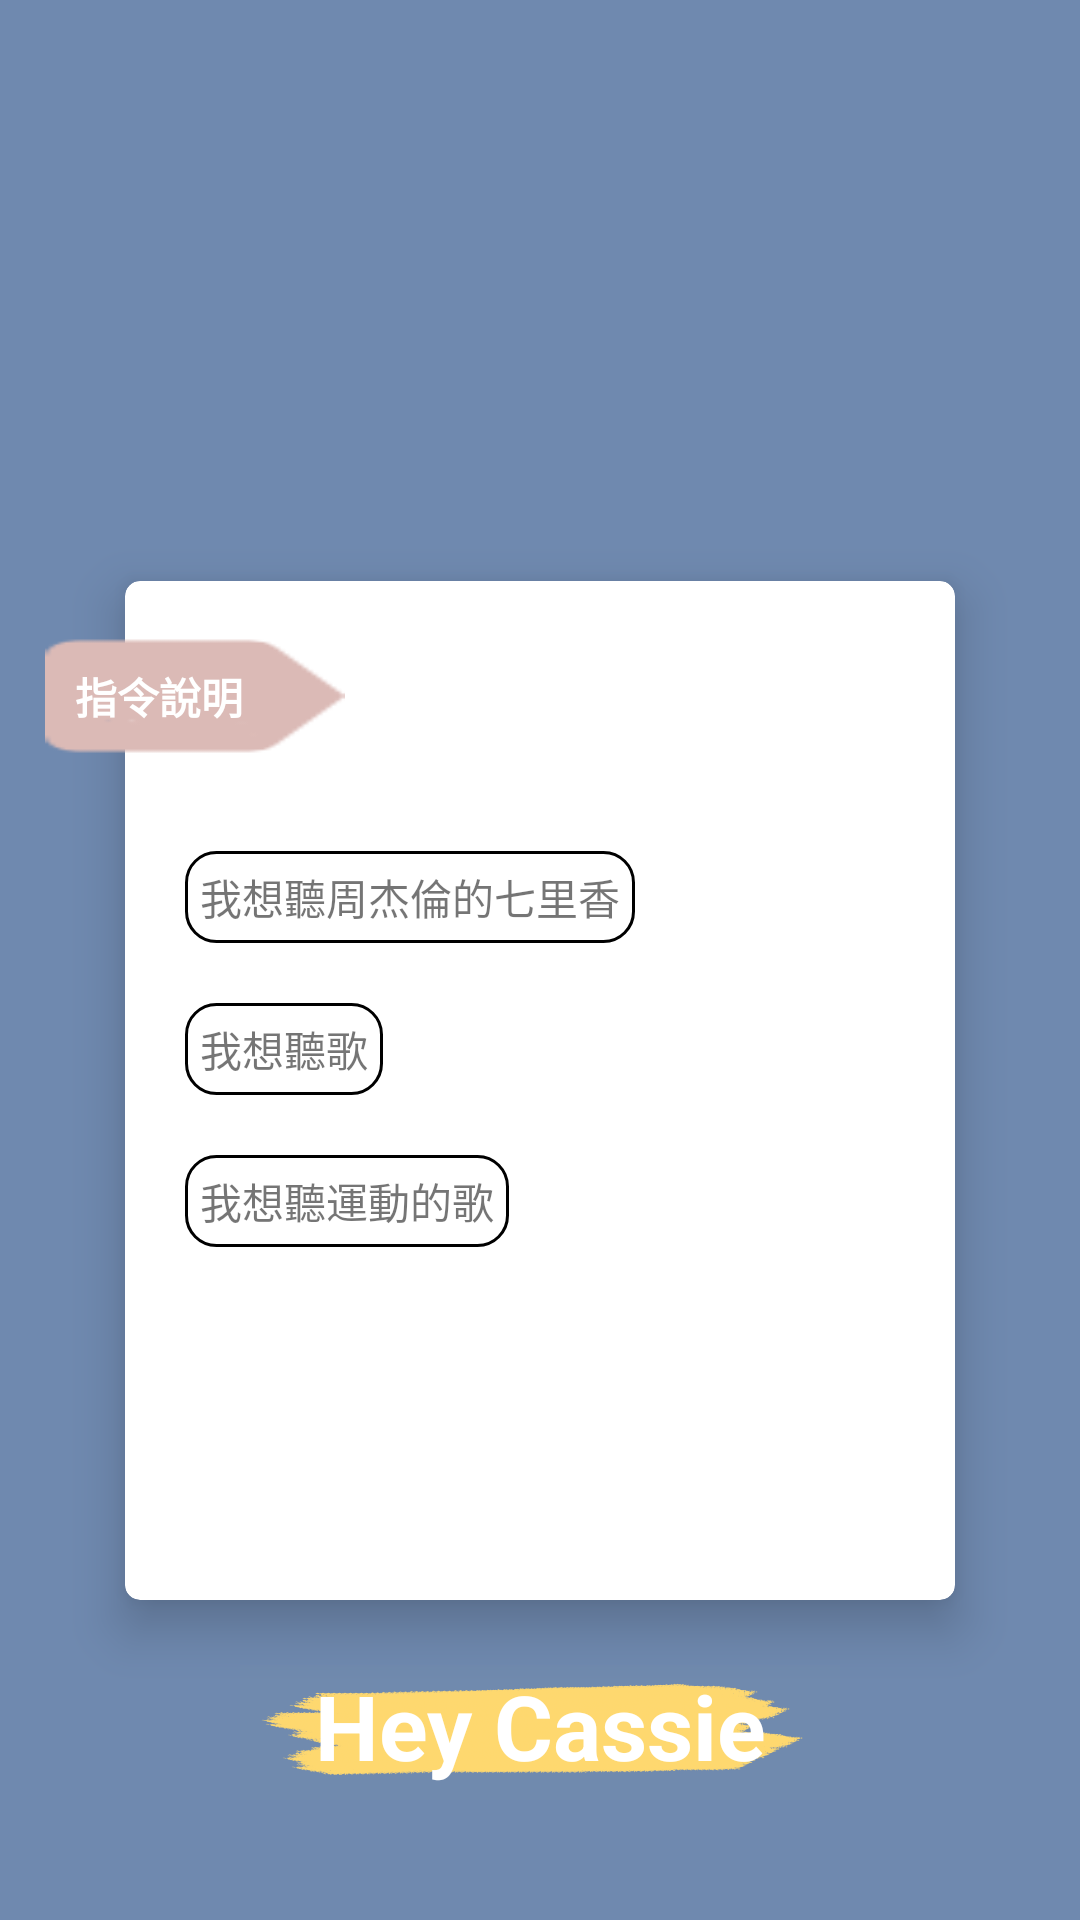

Here is an Android app screen rendered from its layout file. Give the layout XML and the strings, colors and styles it references.
<!-- AndroidManifest.xml: application theme Theme.AppCompat.Light.NoActionBar -->
<!-- res/layout/info.xml -->
<?xml version="1.0" encoding="utf-8"?>
<RelativeLayout xmlns:android="http://schemas.android.com/apk/res/android"
    xmlns:app="http://schemas.android.com/apk/res-auto"
    xmlns:tools="http://schemas.android.com/tools"
    android:layout_width="match_parent"
    android:layout_height="match_parent"
    android:background="@color/colorPrimary">

    <android.support.v7.widget.CardView
        android:id="@+id/card_view"
        android:layout_width="match_parent"
        android:layout_height="373dp"
        android:layout_above="@+id/textview_hey_cassie_layout"
        android:layout_marginBottom="5dp"
        android:layout_marginLeft="30dp"
        android:layout_marginRight="30dp"
        android:layout_marginTop="50dp"
        app:cardBackgroundColor="@android:color/white"
        app:cardCornerRadius="5dp"
        app:cardElevation="10dp"
        app:cardUseCompatPadding="true">

        <LinearLayout
            android:layout_width="match_parent"
            android:layout_height="match_parent"
            android:fadingEdge="vertical"
            android:orientation="vertical"
            android:padding="20dp">

            <LinearLayout
                android:layout_width="wrap_content"
                android:layout_height="wrap_content"
                android:layout_marginTop="70dp"
                android:background="@drawable/bg_search_instruction_corner"
                android:gravity="center"
                android:orientation="horizontal"
                android:padding="5dp">

                <android.support.v7.widget.AppCompatImageView
                    android:layout_width="wrap_content"
                    android:layout_height="wrap_content"
                    app:srcCompat="@drawable/ic_search_black_24dp" />

                <TextView
                    android:layout_width="wrap_content"
                    android:layout_height="wrap_content"
                    android:text="我想聽周杰倫的七里香" />

            </LinearLayout>

            <LinearLayout
                android:layout_width="wrap_content"
                android:layout_height="wrap_content"
                android:layout_marginTop="20dp"
                android:background="@drawable/bg_search_instruction_corner"
                android:gravity="center"
                android:orientation="horizontal"
                android:padding="5dp">

                <android.support.v7.widget.AppCompatImageView
                    android:layout_width="wrap_content"
                    android:layout_height="wrap_content"
                    app:srcCompat="@drawable/ic_search_black_24dp" />

                <TextView
                    android:layout_width="wrap_content"
                    android:layout_height="wrap_content"
                    android:text="我想聽歌" />

            </LinearLayout>

            <LinearLayout
                android:layout_width="wrap_content"
                android:layout_height="wrap_content"
                android:layout_marginTop="20dp"
                android:background="@drawable/bg_search_instruction_corner"
                android:gravity="center"
                android:orientation="horizontal"
                android:padding="5dp">

                <android.support.v7.widget.AppCompatImageView
                    android:layout_width="wrap_content"
                    android:layout_height="wrap_content"
                    app:srcCompat="@drawable/ic_search_black_24dp" />

                <TextView
                    android:layout_width="wrap_content"
                    android:layout_height="wrap_content"
                    android:text="我想聽運動的歌" />

            </LinearLayout>

        </LinearLayout>

    </android.support.v7.widget.CardView>

    <RelativeLayout
        android:layout_width="100dp"
        android:layout_height="50dp"
        android:layout_alignTop="@id/card_view"
        android:layout_marginLeft="15dp"
        android:layout_marginTop="30dp"
        android:elevation="13dp">

        <ImageView
            android:id="@+id/image_instruction"
            android:layout_width="match_parent"
            android:layout_height="match_parent"
            android:background="@drawable/ic_label_arrow"
            android:scaleType="fitXY" />

        <TextView
            android:layout_width="wrap_content"
            android:layout_height="wrap_content"
            android:layout_centerVertical="true"
            android:layout_marginLeft="10dp"
            android:text="指令說明"
            android:textColor="@android:color/white"
            android:textStyle="bold" />

    </RelativeLayout>

    <RelativeLayout
        android:id="@+id/textview_hey_cassie_layout"
        android:layout_width="200dp"
        android:layout_height="45dp"
        android:layout_alignParentBottom="true"
        android:layout_centerHorizontal="true"
        android:layout_marginBottom="40dp"
        android:background="@drawable/ic_home_background"
        tools:layout_editor_absoluteX="115dp"
        tools:layout_editor_absoluteY="349dp">

        <TextView
            android:id="@+id/textview_hey_cassie"
            android:layout_width="match_parent"
            android:layout_height="match_parent"
            android:layout_alignParentTop="true"
            android:background="@android:color/transparent"
            android:elevation="4dp"
            android:gravity="top|center_horizontal"
            android:text="Hey Cassie"
            android:textColor="@android:color/white"
            android:textSize="30sp"
            android:textStyle="bold" />

    </RelativeLayout>



</RelativeLayout>
<!-- resources referenced by this layout -->
<resources>
  <color name="colorPrimary">#6F89AF</color>
  <!-- drawable bg_search_instruction_corner (drawable) -->
  <shape xmlns:android="http://schemas.android.com/apk/res/android"
      android:shape="rectangle">
      <solid android:color="@android:color/transparent" />
      <stroke
          android:width="1dp"
          android:color="@android:color/black" />
      <corners android:radius="10dp" />
  </shape>
  <!-- drawable ic_home_background: png bitmap (drawable, 47649 bytes) -->
  <!-- drawable ic_label_arrow: png bitmap (drawable, 1368 bytes) -->
</resources>
